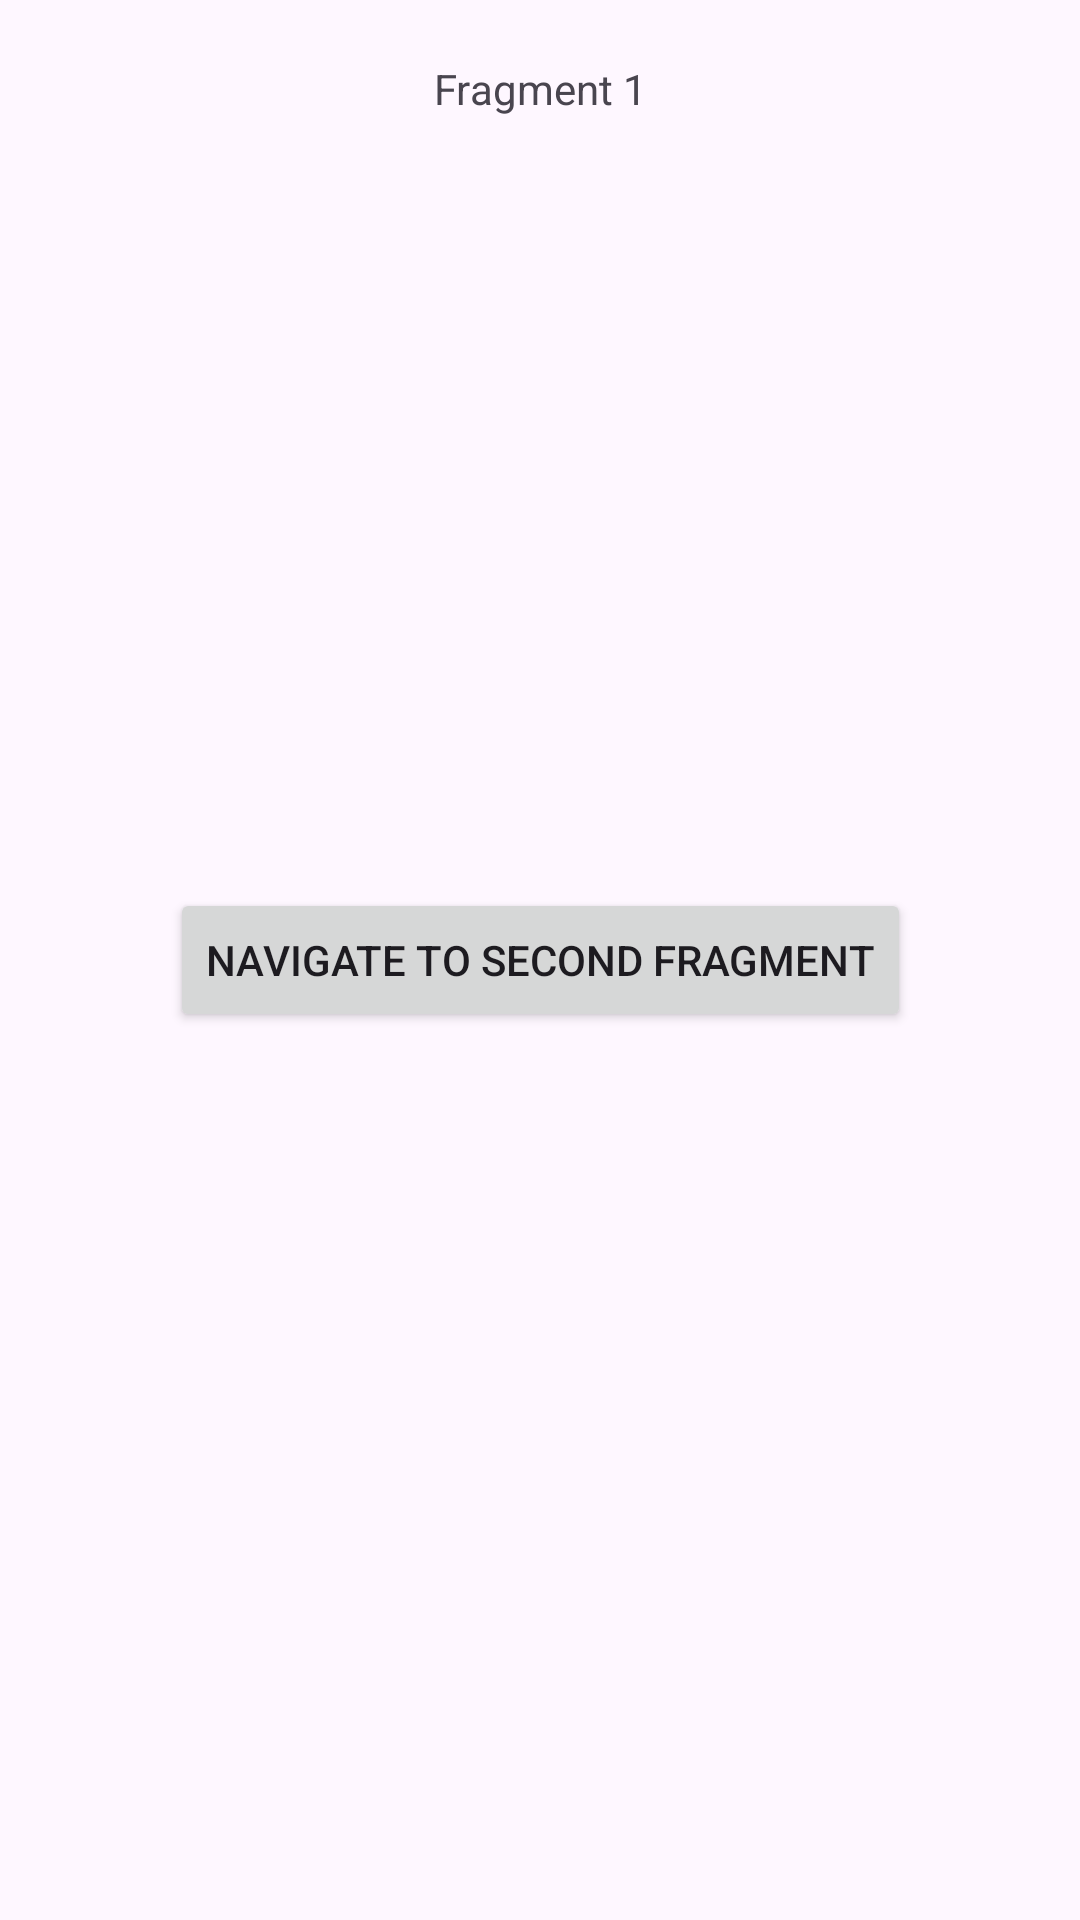

This screen was rendered from an Android layout file. Write that file and the resources it references.
<!-- AndroidManifest.xml: application theme Theme.Fragment_transaction -->
<!-- res/layout/fragment_first.xml -->
<?xml version="1.0" encoding="utf-8"?>
<androidx.constraintlayout.widget.ConstraintLayout xmlns:android="http://schemas.android.com/apk/res/android"
    xmlns:app="http://schemas.android.com/apk/res-auto"
    xmlns:tools="http://schemas.android.com/tools"
    android:layout_width="match_parent"
    android:layout_height="match_parent"
    tools:context=".FirstFragment">

    <Button
        android:id="@+id/buttonNavigateToSecondFragment"
        android:layout_width="wrap_content"
        android:layout_height="wrap_content"
        android:text="Navigate To Second Fragment"
        app:layout_constraintBottom_toBottomOf="parent"
        app:layout_constraintEnd_toEndOf="parent"
        app:layout_constraintStart_toStartOf="parent"
        app:layout_constraintTop_toTopOf="parent" />

    <TextView
        android:id="@+id/textView"
        android:layout_width="wrap_content"
        android:layout_height="wrap_content"
        android:layout_marginTop="20dp"
        android:text="Fragment 1"
        app:layout_constraintEnd_toEndOf="parent"
        app:layout_constraintStart_toStartOf="parent"
        app:layout_constraintTop_toTopOf="parent" />
</androidx.constraintlayout.widget.ConstraintLayout>
<!-- resources referenced by this layout -->
<resources>
  <style name="Theme.Fragment_transaction" parent="Base.Theme.Fragment_transaction" />
  <style name="Base.Theme.Fragment_transaction" parent="Theme.Material3.DayNight.NoActionBar">
          
          
      </style>
</resources>
